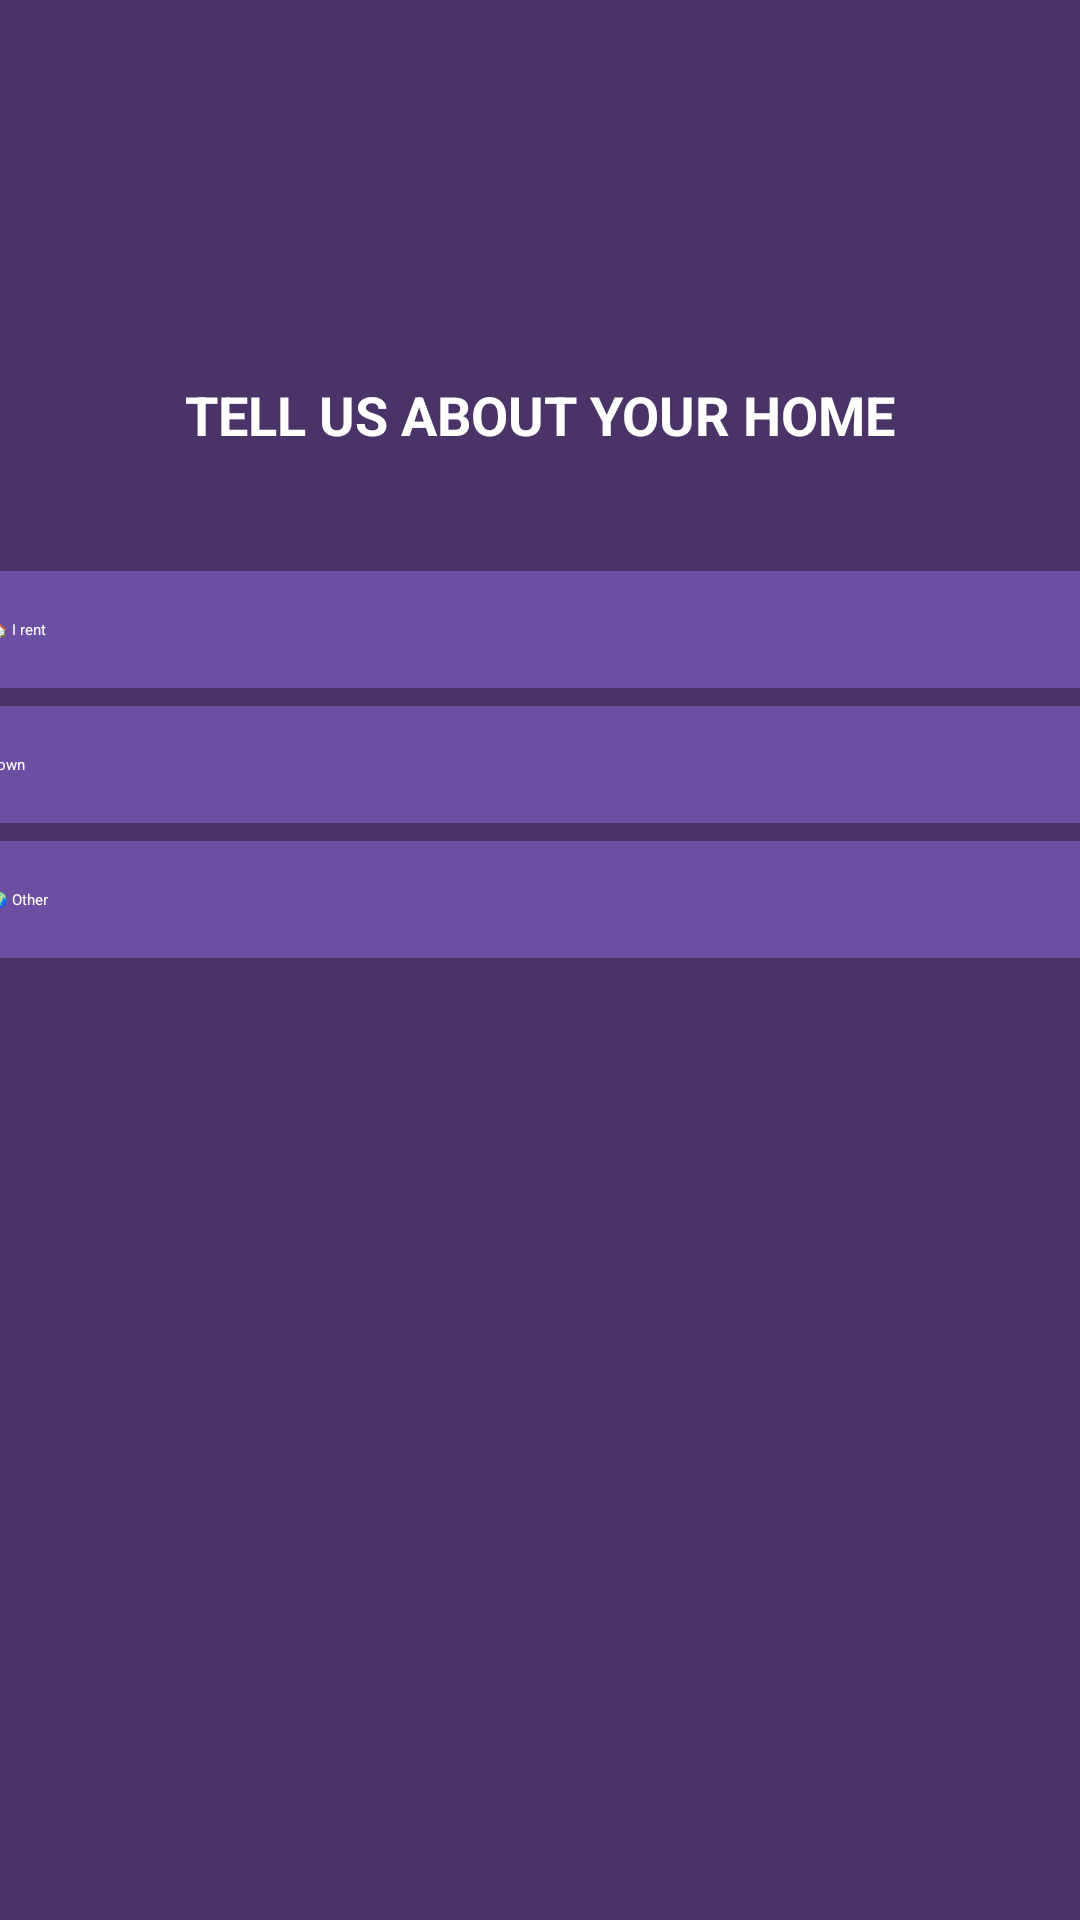

The Android layout XML behind this screen, and the referenced resources:
<!-- AndroidManifest.xml: application theme Theme.BudgetTrackingApp -->
<!-- res/layout/activity_onboarding_screen5.xml -->
<?xml version="1.0" encoding="utf-8"?>
<androidx.constraintlayout.widget.ConstraintLayout xmlns:android="http://schemas.android.com/apk/res/android"
    xmlns:app="http://schemas.android.com/apk/res-auto"
    xmlns:tools="http://schemas.android.com/tools"
    android:id="@+id/main"
    android:layout_width="match_parent"
    android:layout_height="match_parent"
    android:background="#4A3367"
    tools:context=".OnboardingScreen5">

    <ImageButton
        android:id="@+id/backArrow4"
        android:layout_width="60dp"
        android:layout_height="60dp"
        android:background="@null"
        android:src="@drawable/baseline_arrow_back"
        android:contentDescription="Go back"

        app:layout_constraintTop_toTopOf="parent"
        app:layout_constraintStart_toStartOf="parent"
        android:layout_marginStart="16dp"
        android:layout_marginTop="24dp"/>

    <ProgressBar
        android:id="@+id/topProgressBar"
        style="?android:attr/progressBarStyleHorizontal"
        android:layout_width="0dp"
        android:layout_height="8dp"
        android:progress="50"
        android:max="100"
        android:progressTint="#B983FF"
        android:backgroundTint="#D9D9D9"
        app:layout_constraintTop_toBottomOf="@id/backArrow4"
        app:layout_constraintStart_toStartOf="parent"
        app:layout_constraintEnd_toEndOf="parent"
        android:layout_marginTop="2dp"
        android:layout_marginHorizontal="16dp"/>

    <TextView
        android:id="@+id/questionText"
        android:layout_width="0dp"
        android:layout_height="wrap_content"
        android:text="TELL US ABOUT YOUR HOME"
        android:textColor="#FFFFFF"
        android:textSize="18sp"
        android:textStyle="bold"
        android:gravity="center"
        app:layout_constraintTop_toBottomOf="@id/topProgressBar"
        app:layout_constraintStart_toStartOf="parent"
        app:layout_constraintEnd_toEndOf="parent"
        android:layout_marginTop="32dp"
        android:layout_marginHorizontal="16dp" />

    <LinearLayout
        android:id="@+id/optionsBox"
        android:layout_width="0dp"
        android:layout_height="wrap_content"
        android:orientation="vertical"
        android:gravity="center"
        android:layout_marginHorizontal="24dp"
        android:layout_marginTop="34dp"
        app:layout_constraintTop_toBottomOf="@id/questionText"
        app:layout_constraintStart_toStartOf="parent"
        app:layout_constraintEnd_toEndOf="parent"/>

    <Button
        android:id="@+id/rentBtn1"
        style="@style/SelectableOption"
        android:text="@string/option_rent"
        android:layout_width="400dp"
        android:layout_marginTop="6dp"
        app:layout_constraintTop_toBottomOf="@id/optionsBox"
        app:layout_constraintStart_toStartOf="parent"
        app:layout_constraintEnd_toEndOf="parent"/>


    <Button
        android:id="@+id/ownBtn"
        style="@style/SelectableOption"
        android:text="@string/option_own"
        android:layout_width="400dp"
        android:layout_marginTop="6dp"
        app:layout_constraintTop_toBottomOf="@id/rentBtn1"
        app:layout_constraintStart_toStartOf="parent"
        app:layout_constraintEnd_toEndOf="parent"/>

    <Button
        android:id="@+id/otherBtn"
        style="@style/SelectableOption"
        android:text="@string/option_other"
        android:layout_width="400dp"
        android:layout_marginTop="6dp"
        app:layout_constraintTop_toBottomOf="@id/ownBtn"
        app:layout_constraintStart_toStartOf="parent"
        app:layout_constraintEnd_toEndOf="parent"/>






</androidx.constraintlayout.widget.ConstraintLayout>
<!-- resources referenced by this layout -->
<resources>
  <string name="option_other">🌍 Other</string>
  <string name="option_own"> I own</string>
  <string name="option_rent">🏠 I rent</string>
  <style name="SelectableOption">
          <item name="android:layout_width">match_parent</item>
          <item name="android:layout_height">wrap_content</item>
          <item name="android:backgroundTint">#6A4FA3</item>
          <item name="android:textColor">#FFFFFF</item>
          <item name="android:layout_marginTop">12dp</item>
          <item name="android:padding">16dp</item>
          <item name="android:background">@drawable/background_text</item>
      </style>
  <!-- drawable background_text (drawable) -->
  <?xml version="1.0" encoding="utf-8"?>
  
  <shape xmlns:android="http://schemas.android.com/apk/res/android"
      android:shape="rectangle">
  
      <solid android:color="#7851A9" />
      <corners android:radius="8dp" />
      <padding
          android:left="12dp"
          android:top="12dp"
          android:right="12dp"
          android:bottom="12dp" />
  </shape>
</resources>
